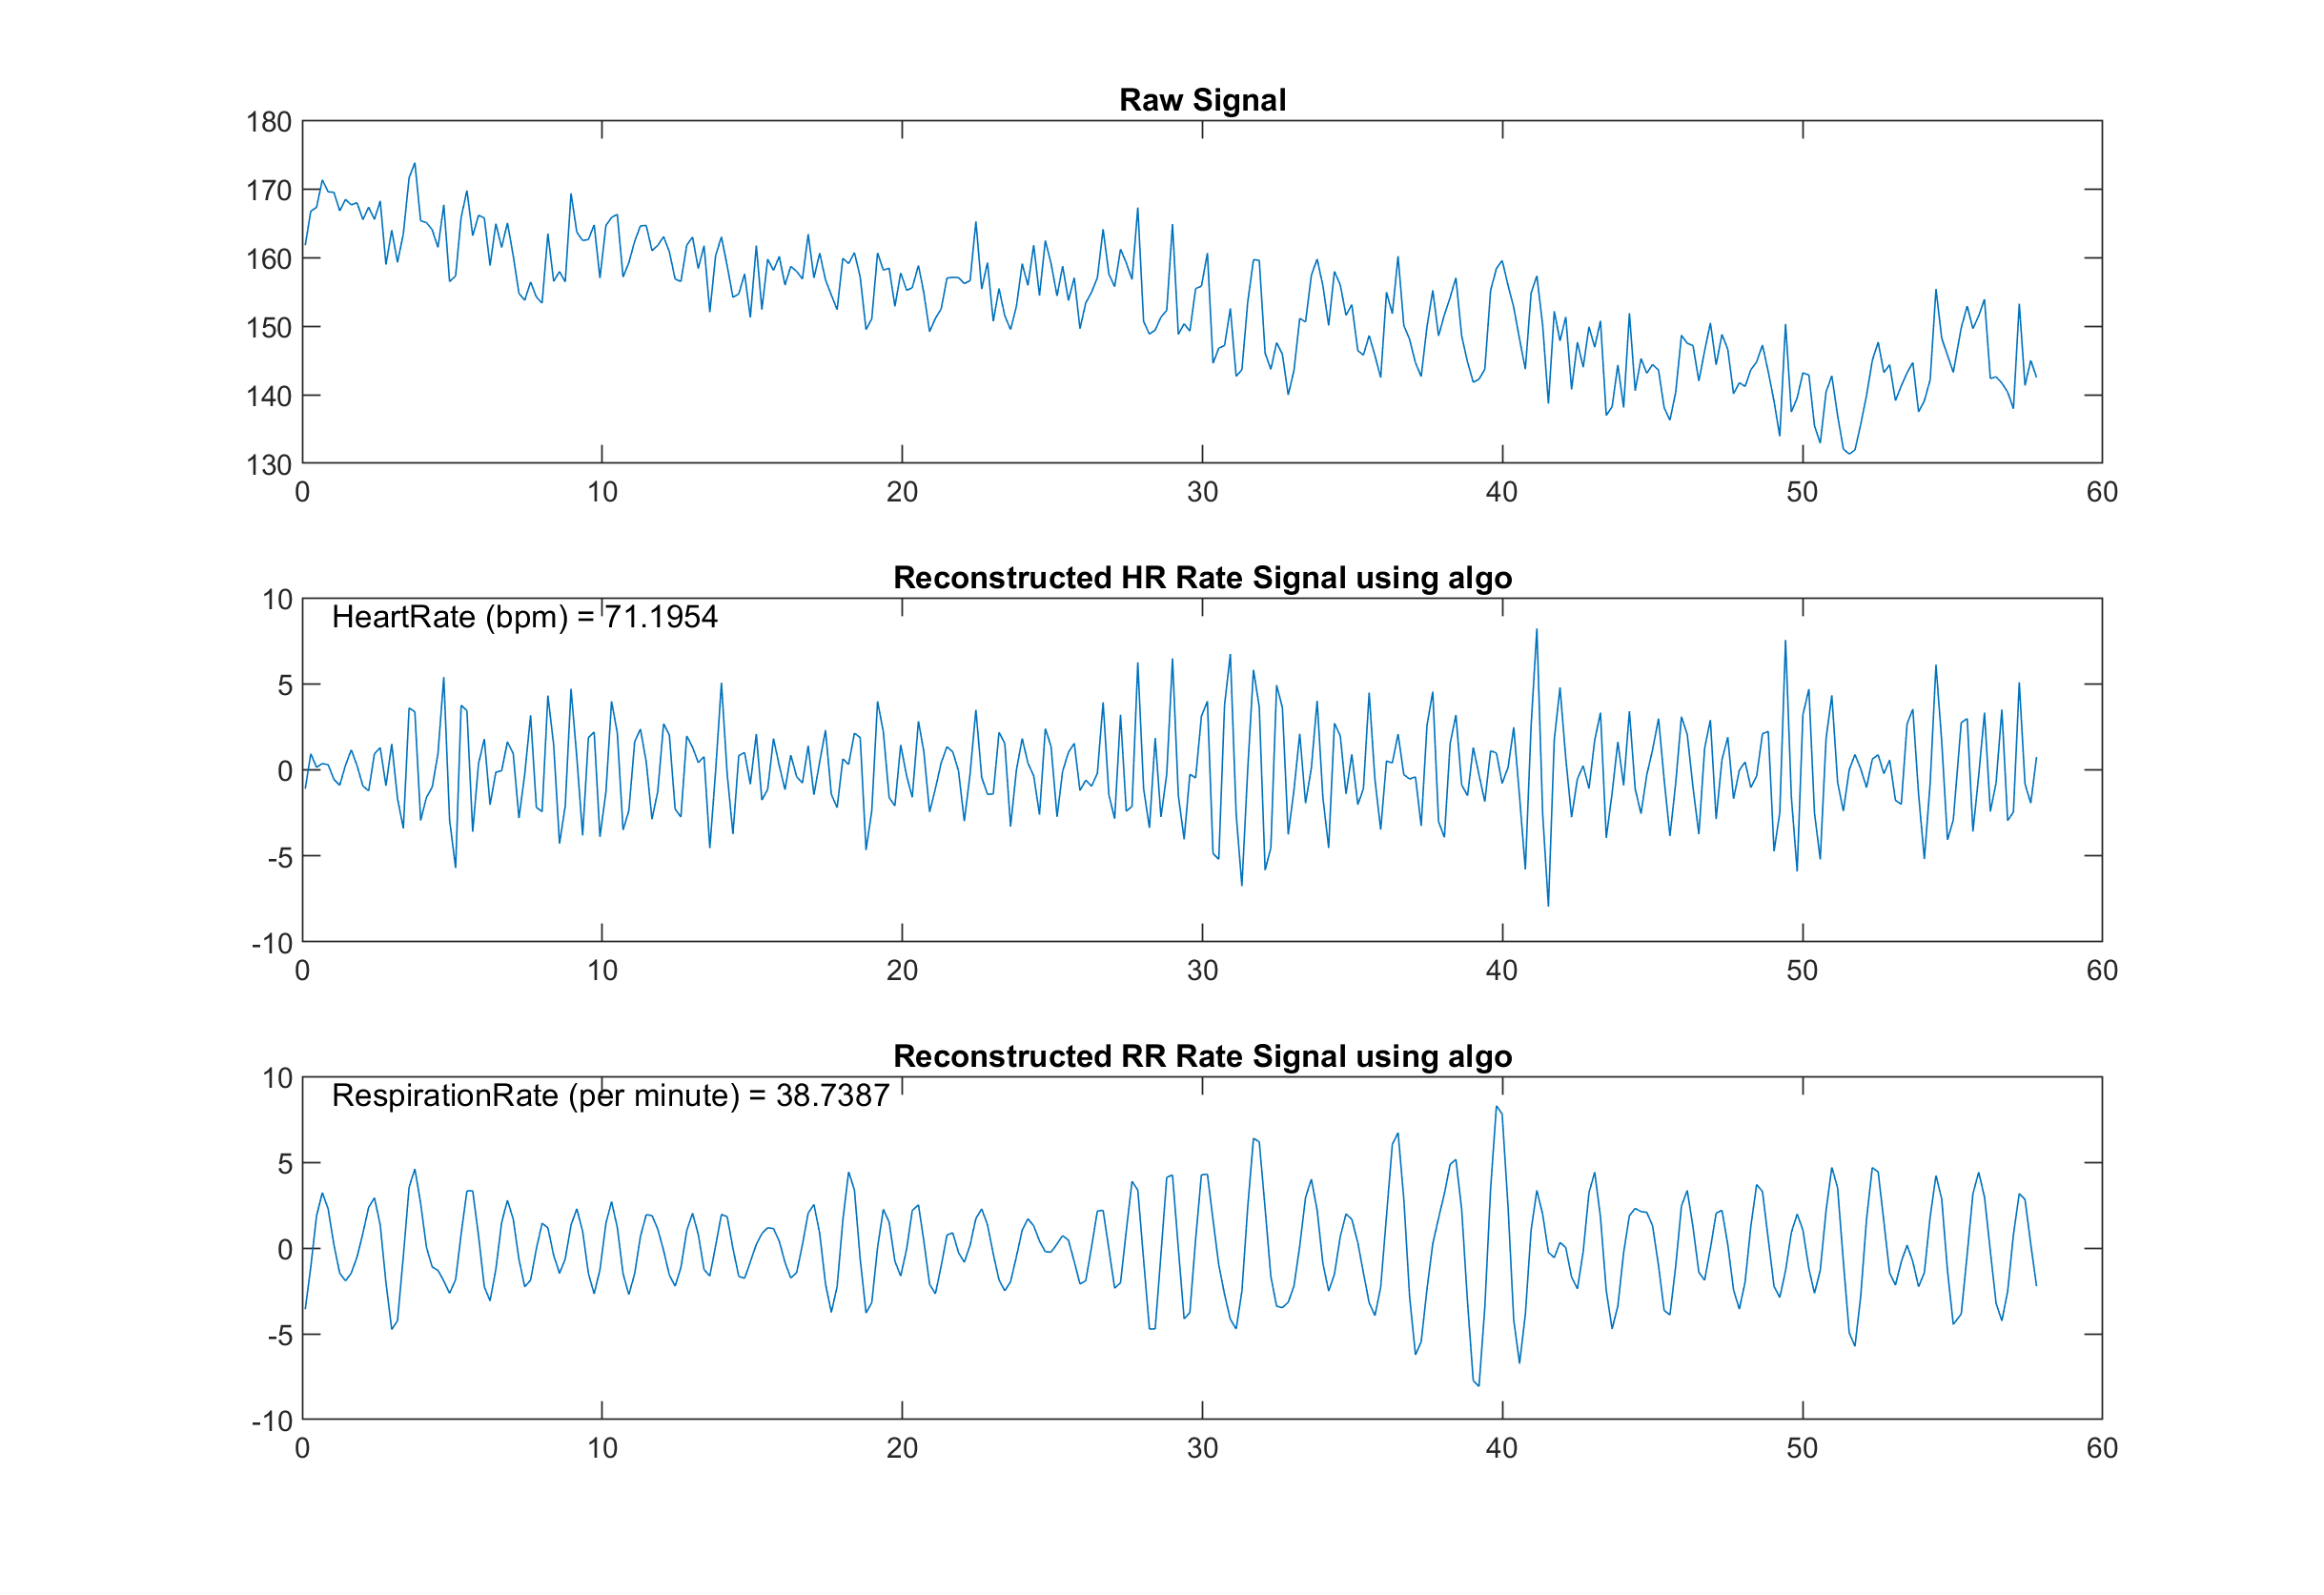

Source data for this figure (header and first rows):
, Frame Number, Frame TimeStamp, Average Frame Temperature
0, 1, 0.1024, 161.8
1, 2, 0.2864, 166.7
2, 3, 0.4793, 167.3
3, 4, 0.6719, 171.3
4, 5, 0.8647, 169.6
5, 6, 1.059, 169.5
6, 7, 1.252, 166.8
7, 8, 1.443, 168.4
8, 9, 1.636, 167.7
9, 10, 1.828, 168
10, 11, 2.023, 165.5
11, 12, 2.215, 167.3
12, 13, 2.408, 165.5
13, 14, 2.601, 168.2
14, 15, 2.792, 158.9
15, 16, 2.984, 164
16, 17, 3.177, 159.3
17, 18, 3.372, 163.4
18, 19, 3.563, 171.6
19, 20, 3.755, 173.8
20, 21, 3.948, 165.3
21, 22, 4.143, 165.1
22, 23, 4.333, 164
23, 24, 4.526, 161.5
24, 25, 4.719, 167.7
25, 26, 4.912, 156.5
26, 27, 5.113, 157.3
27, 28, 5.297, 165.8
28, 29, 5.49, 169.8
29, 30, 5.682, 163.2
30, 31, 5.877, 166.1
31, 32, 6.069, 165.8
32, 33, 6.261, 158.8
33, 34, 6.453, 164.9
34, 35, 6.646, 161.4
35, 36, 6.84, 165
36, 37, 7.031, 160.3
37, 38, 7.224, 154.7
38, 39, 7.417, 153.8
39, 40, 7.611, 156.4
40, 41, 7.804, 154.2
41, 42, 7.995, 153.3
42, 43, 8.188, 163.5
43, 44, 8.38, 156.5
44, 45, 8.575, 157.9
45, 46, 8.766, 156.4
46, 47, 8.959, 169.3
47, 48, 9.151, 163.7
48, 49, 9.346, 162.5
49, 50, 9.538, 162.6
50, 51, 9.729, 164.8
51, 52, 9.922, 157
52, 53, 10.12, 164.7
53, 54, 10.31, 165.8
54, 55, 10.5, 166.3
55, 56, 10.69, 157.1
56, 57, 10.89, 159.2
57, 58, 11.08, 162.4
58, 59, 11.27, 164.6
59, 60, 11.46, 164.7
... 240 more rows
